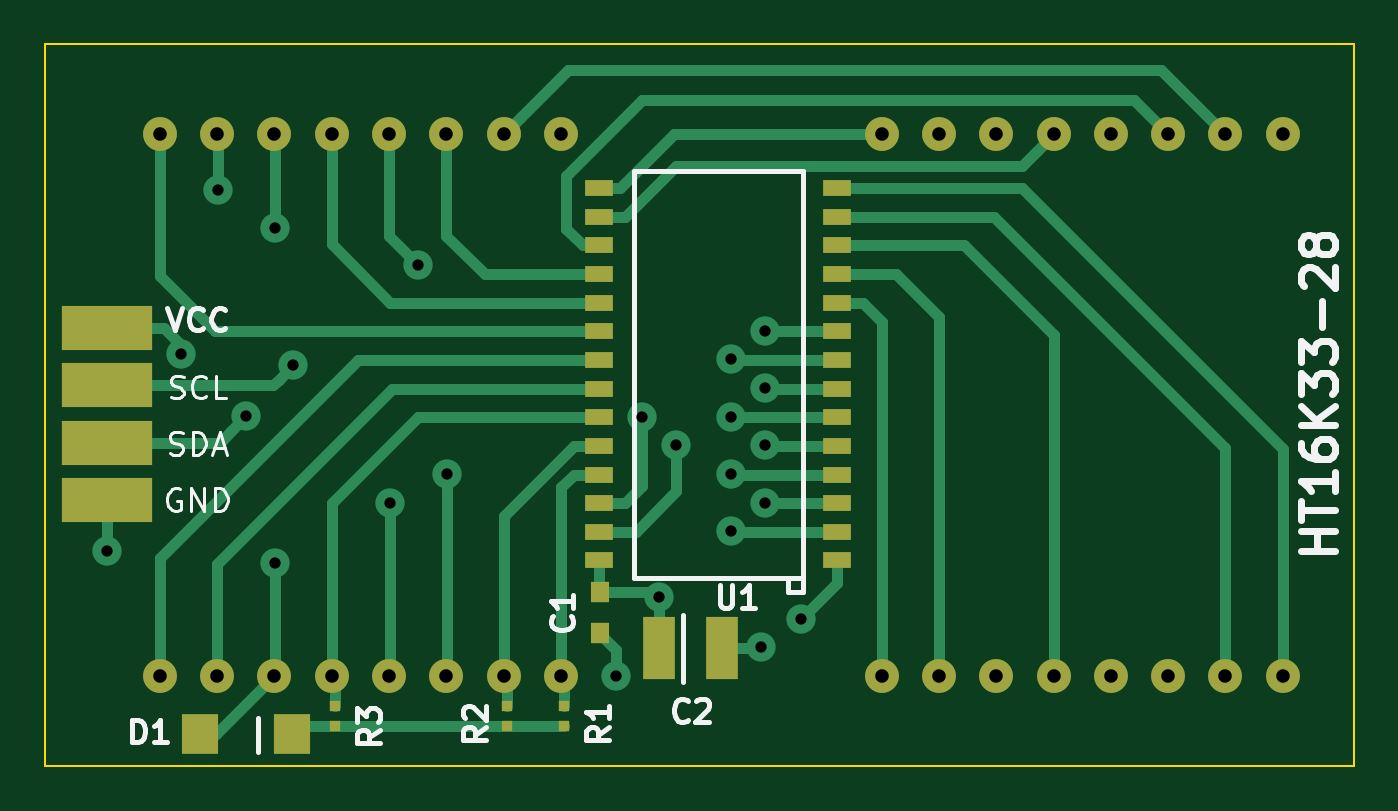
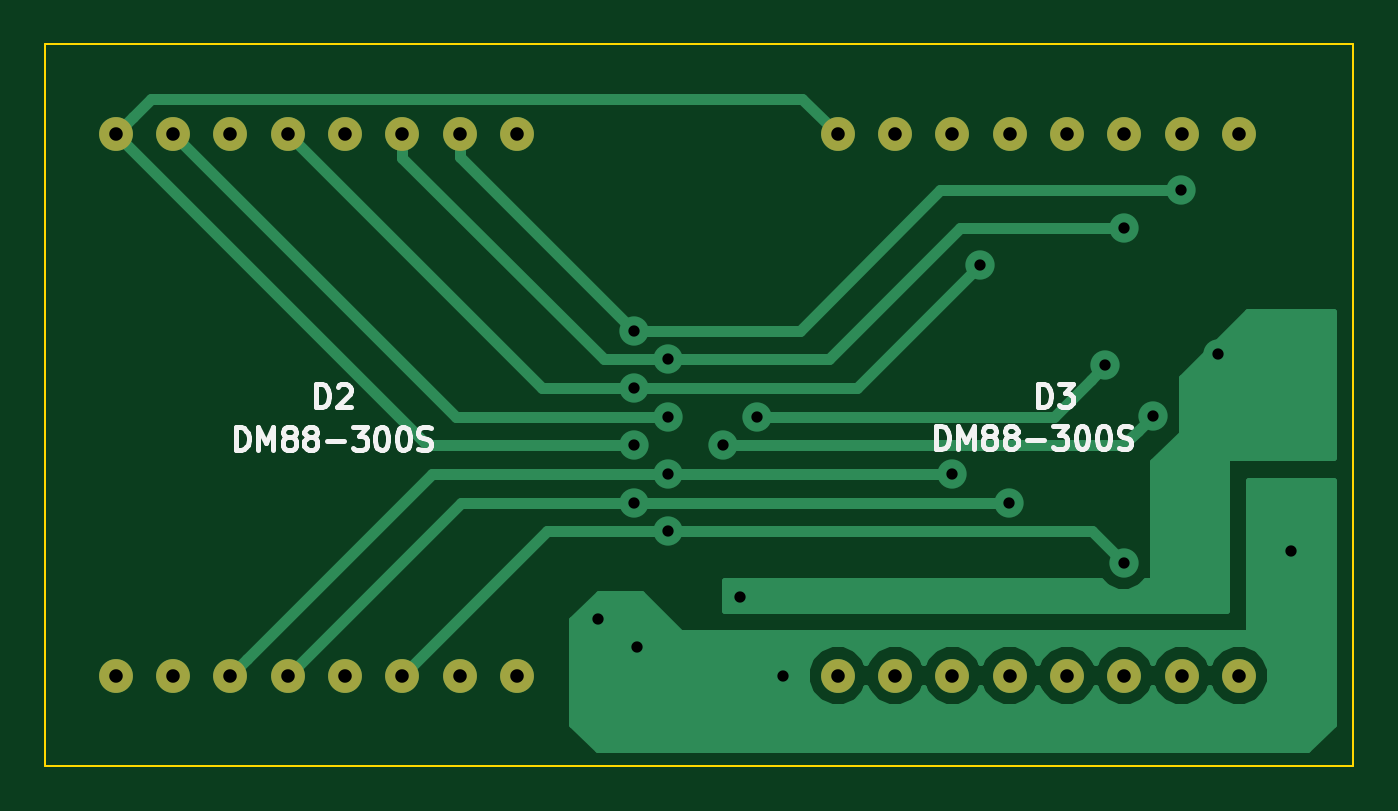
Circuit board: 10 layer files. Board 58.0 x 32.0 mm.
- bottom_copper: clock-B_Cu.gbl (12528 bytes)
- bottom_mask: clock-B_Mask.gbs (1199 bytes)
- paste: clock-B_Paste.gbp (304 bytes)
- bottom_silk: clock-B_SilkS.gbo (10348 bytes)
- outline: clock-Edge_Cuts.gbr (543 bytes)
- top_copper: clock-F_Cu.gtl (10418 bytes)
- top_mask: clock-F_Mask.gts (2593 bytes)
- paste: clock-F_Paste.gtp (1698 bytes)
- top_silk: clock-F_SilkS.gto (12243 bytes)
- drill: clock.drl (1110 bytes)

=== bottom_copper: clock-B_Cu.gbl (12528 bytes, source omitted) ===
=== bottom_mask: clock-B_Mask.gbs ===
G04 #@! TF.FileFunction,Soldermask,Bot*
%FSLAX46Y46*%
G04 Gerber Fmt 4.6, Leading zero omitted, Abs format (unit mm)*
G04 Created by KiCad (PCBNEW (after 2015-mar-04 BZR unknown)-product) date 20.05.2015 17:30:12*
%MOMM*%
G01*
G04 APERTURE LIST*
%ADD10C,0.150000*%
%ADD11C,1.500000*%
G04 APERTURE END LIST*
D10*
D11*
X104620000Y-156000000D03*
X102080000Y-156000000D03*
X107160000Y-156000000D03*
X109700000Y-156000000D03*
X114780000Y-156000000D03*
X117320000Y-156000000D03*
X112240000Y-156000000D03*
X119860000Y-156000000D03*
X112240000Y-180000000D03*
X119860000Y-180000000D03*
X117320000Y-180000000D03*
X114780000Y-180000000D03*
X109700000Y-180000000D03*
X107160000Y-180000000D03*
X102080000Y-180000000D03*
X104620000Y-180000000D03*
X136620000Y-156000000D03*
X134080000Y-156000000D03*
X139160000Y-156000000D03*
X141700000Y-156000000D03*
X146780000Y-156000000D03*
X149320000Y-156000000D03*
X144240000Y-156000000D03*
X151860000Y-156000000D03*
X144240000Y-180000000D03*
X151860000Y-180000000D03*
X149320000Y-180000000D03*
X146780000Y-180000000D03*
X141700000Y-180000000D03*
X139160000Y-180000000D03*
X134080000Y-180000000D03*
X136620000Y-180000000D03*
M02*

=== paste: clock-B_Paste.gbp ===
G04 #@! TF.FileFunction,Paste,Bot*
%FSLAX46Y46*%
G04 Gerber Fmt 4.6, Leading zero omitted, Abs format (unit mm)*
G04 Created by KiCad (PCBNEW (after 2015-mar-04 BZR unknown)-product) date 20.05.2015 17:30:12*
%MOMM*%
G01*
G04 APERTURE LIST*
%ADD10C,0.150000*%
G04 APERTURE END LIST*
D10*
M02*

=== bottom_silk: clock-B_SilkS.gbo (10348 bytes, source omitted) ===
=== outline: clock-Edge_Cuts.gbr ===
G04 #@! TF.FileFunction,Profile,NP*
%FSLAX46Y46*%
G04 Gerber Fmt 4.6, Leading zero omitted, Abs format (unit mm)*
G04 Created by KiCad (PCBNEW (after 2015-mar-04 BZR unknown)-product) date 20.05.2015 17:30:12*
%MOMM*%
G01*
G04 APERTURE LIST*
%ADD10C,0.150000*%
%ADD11C,0.100000*%
G04 APERTURE END LIST*
D10*
D11*
X97000000Y-184000000D02*
X155000000Y-184000000D01*
X155000000Y-152000000D02*
X97000000Y-152000000D01*
X97000000Y-184000000D02*
X97000000Y-152000000D01*
X155000000Y-152000000D02*
X155000000Y-184000000D01*
M02*

=== top_copper: clock-F_Cu.gtl (10418 bytes, source omitted) ===
=== top_mask: clock-F_Mask.gts ===
G04 #@! TF.FileFunction,Soldermask,Top*
%FSLAX46Y46*%
G04 Gerber Fmt 4.6, Leading zero omitted, Abs format (unit mm)*
G04 Created by KiCad (PCBNEW (after 2015-mar-04 BZR unknown)-product) date 20.05.2015 17:30:12*
%MOMM*%
G01*
G04 APERTURE LIST*
%ADD10C,0.150000*%
%ADD11R,0.800000X0.900000*%
%ADD12R,1.600000X1.800000*%
%ADD13R,0.500000X0.500000*%
%ADD14R,1.270000X0.700000*%
%ADD15R,1.400000X2.800000*%
%ADD16R,4.000000X2.000000*%
%ADD17C,1.500000*%
G04 APERTURE END LIST*
D10*
D11*
X121600000Y-176300000D03*
X121600000Y-178100000D03*
D12*
X103850000Y-182600000D03*
X107950000Y-182600000D03*
D13*
X120015000Y-181345000D03*
X120015000Y-182245000D03*
X117475000Y-181345000D03*
X117475000Y-182245000D03*
X109855000Y-181345000D03*
X109855000Y-182245000D03*
D14*
X121559000Y-158390000D03*
X121559000Y-159660000D03*
X121559000Y-160930000D03*
X121559000Y-162200000D03*
X121559000Y-163470000D03*
X121559000Y-164740000D03*
X132100000Y-158390000D03*
X132100000Y-159660000D03*
X132100000Y-160930000D03*
X132100000Y-162200000D03*
X132100000Y-163470000D03*
X132100000Y-164740000D03*
X121559000Y-169820000D03*
X121559000Y-168550000D03*
X121559000Y-167280000D03*
X121559000Y-166010000D03*
X132100000Y-166010000D03*
X132100000Y-167280000D03*
X132100000Y-168550000D03*
X132100000Y-169820000D03*
X132100000Y-174900000D03*
X132100000Y-173630000D03*
X132100000Y-172360000D03*
X132100000Y-171090000D03*
X121559000Y-171090000D03*
X121559000Y-172360000D03*
X121559000Y-173630000D03*
X121559000Y-174900000D03*
D15*
X124200000Y-178800000D03*
X127000000Y-178800000D03*
D16*
X99748000Y-164592000D03*
X99748000Y-172212000D03*
X99748000Y-167132000D03*
X99748000Y-169672000D03*
D17*
X104620000Y-156000000D03*
X102080000Y-156000000D03*
X107160000Y-156000000D03*
X109700000Y-156000000D03*
X114780000Y-156000000D03*
X117320000Y-156000000D03*
X112240000Y-156000000D03*
X119860000Y-156000000D03*
X112240000Y-180000000D03*
X119860000Y-180000000D03*
X117320000Y-180000000D03*
X114780000Y-180000000D03*
X109700000Y-180000000D03*
X107160000Y-180000000D03*
X102080000Y-180000000D03*
X104620000Y-180000000D03*
X136620000Y-156000000D03*
X134080000Y-156000000D03*
X139160000Y-156000000D03*
X141700000Y-156000000D03*
X146780000Y-156000000D03*
X149320000Y-156000000D03*
X144240000Y-156000000D03*
X151860000Y-156000000D03*
X144240000Y-180000000D03*
X151860000Y-180000000D03*
X149320000Y-180000000D03*
X146780000Y-180000000D03*
X141700000Y-180000000D03*
X139160000Y-180000000D03*
X134080000Y-180000000D03*
X136620000Y-180000000D03*
M02*

=== paste: clock-F_Paste.gtp ===
G04 #@! TF.FileFunction,Paste,Top*
%FSLAX46Y46*%
G04 Gerber Fmt 4.6, Leading zero omitted, Abs format (unit mm)*
G04 Created by KiCad (PCBNEW (after 2015-mar-04 BZR unknown)-product) date 20.05.2015 17:30:12*
%MOMM*%
G01*
G04 APERTURE LIST*
%ADD10C,0.150000*%
%ADD11R,0.800000X0.900000*%
%ADD12R,1.600000X1.800000*%
%ADD13R,0.500000X0.500000*%
%ADD14R,1.270000X0.700000*%
%ADD15R,1.400000X2.800000*%
%ADD16R,4.000000X2.000000*%
G04 APERTURE END LIST*
D10*
D11*
X121600000Y-176300000D03*
X121600000Y-178100000D03*
D12*
X103850000Y-182600000D03*
X107950000Y-182600000D03*
D13*
X120015000Y-181345000D03*
X120015000Y-182245000D03*
X117475000Y-181345000D03*
X117475000Y-182245000D03*
X109855000Y-181345000D03*
X109855000Y-182245000D03*
D14*
X121559000Y-158390000D03*
X121559000Y-159660000D03*
X121559000Y-160930000D03*
X121559000Y-162200000D03*
X121559000Y-163470000D03*
X121559000Y-164740000D03*
X132100000Y-158390000D03*
X132100000Y-159660000D03*
X132100000Y-160930000D03*
X132100000Y-162200000D03*
X132100000Y-163470000D03*
X132100000Y-164740000D03*
X121559000Y-169820000D03*
X121559000Y-168550000D03*
X121559000Y-167280000D03*
X121559000Y-166010000D03*
X132100000Y-166010000D03*
X132100000Y-167280000D03*
X132100000Y-168550000D03*
X132100000Y-169820000D03*
X132100000Y-174900000D03*
X132100000Y-173630000D03*
X132100000Y-172360000D03*
X132100000Y-171090000D03*
X121559000Y-171090000D03*
X121559000Y-172360000D03*
X121559000Y-173630000D03*
X121559000Y-174900000D03*
D15*
X124200000Y-178800000D03*
X127000000Y-178800000D03*
D16*
X99748000Y-164592000D03*
X99748000Y-172212000D03*
X99748000Y-167132000D03*
X99748000Y-169672000D03*
M02*

=== top_silk: clock-F_SilkS.gto (12243 bytes, source omitted) ===
=== drill: clock.drl ===
M48
;DRILL file {kicad (after 2015-mar-04 BZR unknown)-product} date 20.05.2015 17:29:48
;FORMAT={-:-/ absolute / metric / decimal}
FMAT,2
METRIC,TZ
T1C0.500
T2C0.600
%
G90
G05
M71
T1
X99.75Y-174.5
X103.Y-165.75
X104.648Y-158.496
X105.9Y-168.5
X107.188Y-160.147
X107.188Y-175.006
X108.Y-166.25
X112.268Y-172.339
X113.538Y-161.798
X114.808Y-171.069
X122.3Y-180.
X123.444Y-168.529
X124.2Y-176.5
X124.968Y-169.799
X127.381Y-165.989
X127.381Y-168.529
X127.381Y-171.069
X127.381Y-173.609
X128.75Y-178.75
X128.905Y-164.719
X128.905Y-167.259
X128.905Y-169.799
X128.905Y-172.339
X130.5Y-177.5
T2
X102.08Y-156.
X102.08Y-180.
X104.62Y-156.
X104.62Y-180.
X107.16Y-156.
X107.16Y-180.
X109.7Y-156.
X109.7Y-180.
X112.24Y-156.
X112.24Y-180.
X114.78Y-156.
X114.78Y-180.
X117.32Y-156.
X117.32Y-180.
X119.86Y-156.
X119.86Y-180.
X134.08Y-156.
X134.08Y-180.
X136.62Y-156.
X136.62Y-180.
X139.16Y-156.
X139.16Y-180.
X141.7Y-156.
X141.7Y-180.
X144.24Y-156.
X144.24Y-180.
X146.78Y-156.
X146.78Y-180.
X149.32Y-156.
X149.32Y-180.
X151.86Y-156.
X151.86Y-180.
T0
M30

